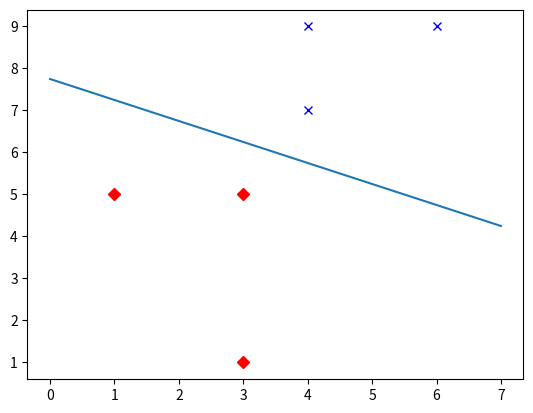

The script that saved this image: (Note: this script raises an exception after producing the figure.)
from numpy import *
from numpy.linalg import *
import matplotlib.pyplot as plt
from mpl_toolkits.mplot3d import Axes3D

S = ((array([1, 5, 1]), -1), (array([3, 5, 1]), -1),
    (array([4, 7, 1]), 1), (array([4, 9, 1]), 1),
    (array([6, 9, 1]), 1), (array([3, 1, 1]), -1))

w = array([0, 0, 0])
B = 0.5

def perceptron(S, w, B):
    check = True
    for i in range(6):
        weight = w[0:2]
        norm = math.sqrt(dot(weight, weight))
        # if x_i is incorrect, then adjust 
        if (dot(w, w)==0):
            w = w + S[i][1]*S[i][0]
        elif float(S[i][1]*dot(w, S[i][0]))/norm <= B*(math.sqrt(5)/2):
            w = w + S[i][1]*S[i][0]

    # check if x_i is on the right side
    for i in range(6):
        weight = w[0:2]
        norm = math.sqrt(dot(weight, weight))
        if (dot(w, w)!=0):
            if float(S[i][1]*dot(w, S[i][0]))/norm <= B*(math.sqrt(5)/2):
                check = False


    # if there was an element misclassified, rerun
    if check:
        return w
    else:
        return perceptron(S, w, B)

b = [0.1, 0.2, 0.3, 0.4, 0.5, 0.6, 0.7, 0.8, 0.9, 0.95]

plt.plot(4, 7, 4, 9, 6, 9, marker='x', color='b')
plt.plot(1,5,3,5,3,1, marker='D', color='r')

x = linspace(0.0, 7.0, 500)
y = (-0.4*x + 6.2)*1./0.8
plt.plot(x, y, label='OP')

for B in b:
    perc = perceptron(S, w, B)
    x = linspace(0.0, 7.0, 500)
    y = (-perc[0]*x - perc[2])*1./perc[1]
    plt.plot(x, y, label=B)

# Now add the legend with some customizations
legend = plt.legend(bbox_to_anchor=(0,0,1.15,
    1),loc=1, shadow=True)

# The frame is matplotlib.patches.Rectangle instance surrounding the legend.
frame = legend.get_frame()
frame.set_facecolor('0.90')

plt.axis([0,7,0,10])
plt.show()
